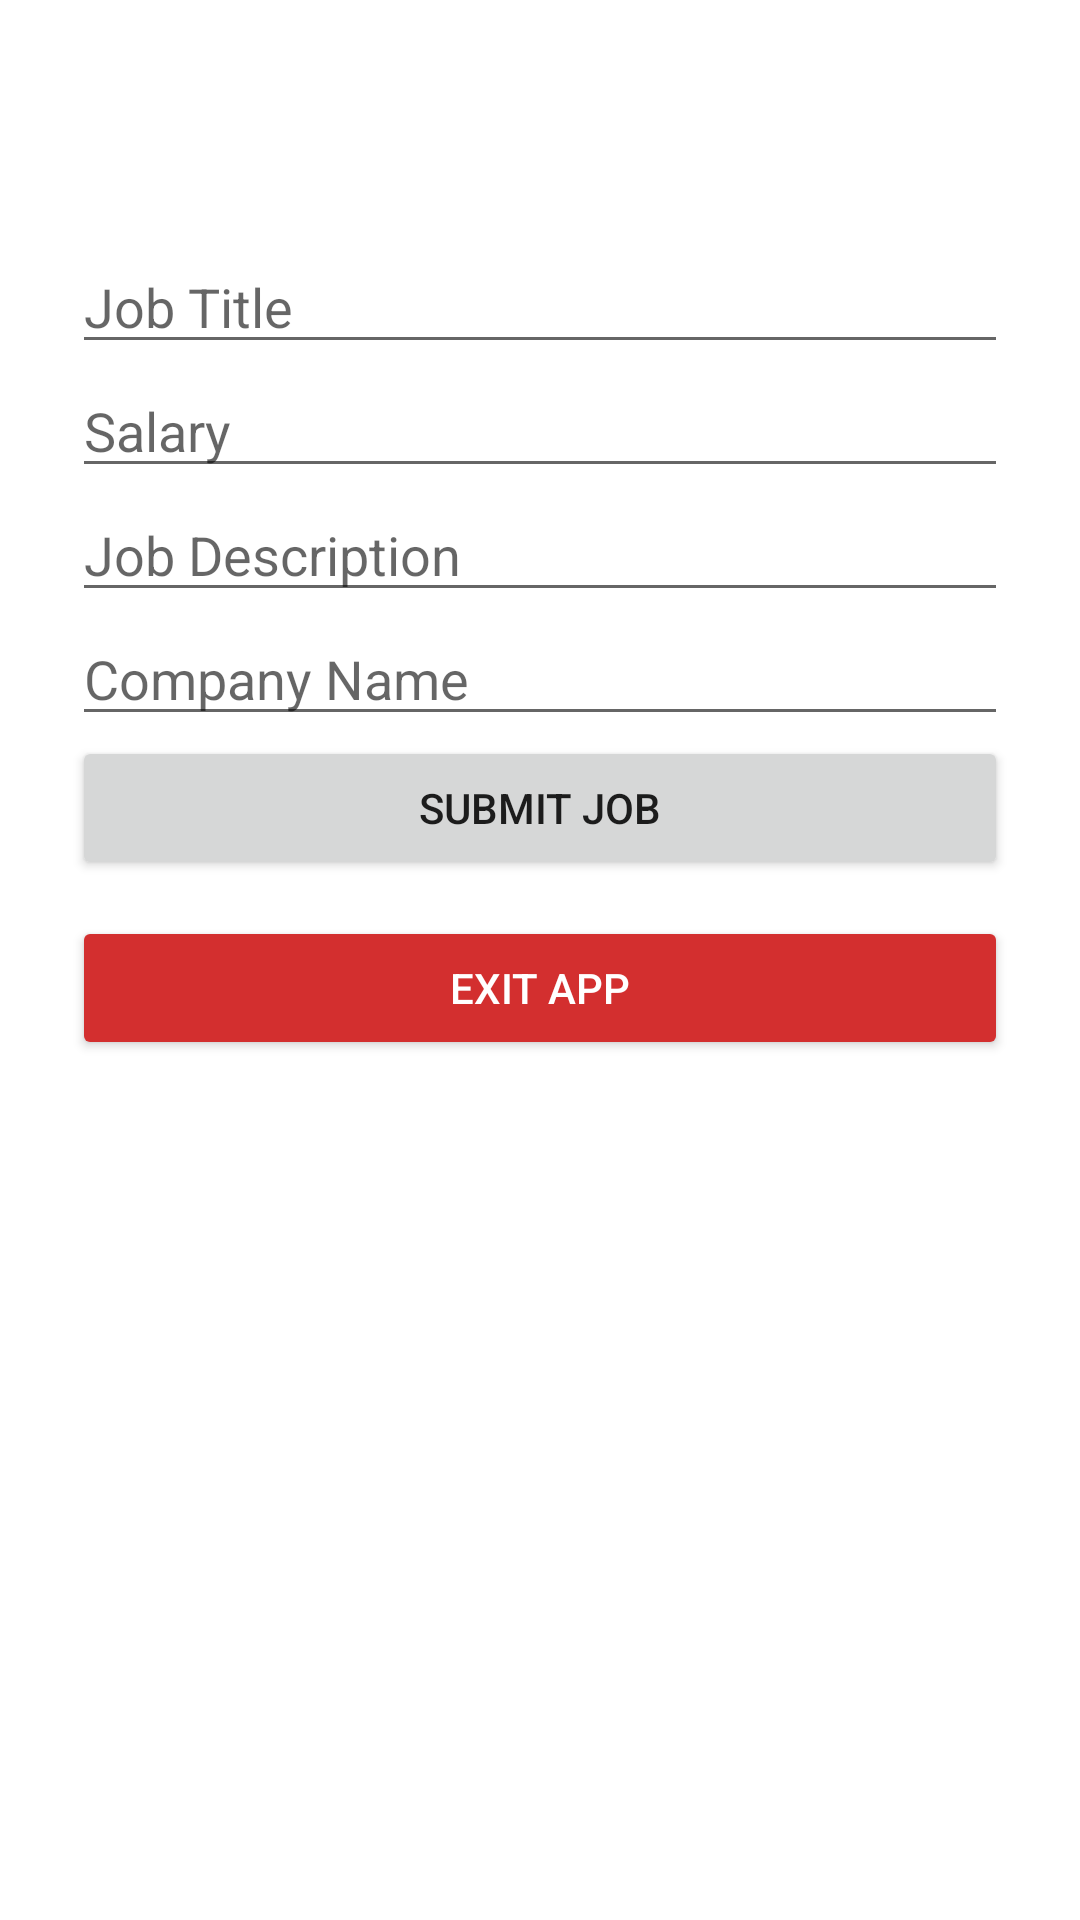

This screen was rendered from an Android layout file. Write that file and the resources it references.
<!-- AndroidManifest.xml: application theme Theme.SafeJobs -->
<!-- res/layout/activity_post_job.xml -->
<LinearLayout xmlns:android="http://schemas.android.com/apk/res/android"
    xmlns:app="http://schemas.android.com/apk/res-auto"
    android:orientation="vertical"
    android:layout_width="match_parent"
    android:layout_height="match_parent">

    
    <com.google.android.material.appbar.MaterialToolbar
        android:id="@+id/toolbar"
        android:layout_width="match_parent"
        android:layout_height="wrap_content"
        android:backgroundTint="#6200EE"
        android:title="Post Job"
        android:titleTextColor="#FFFFFF"/>

    
    <LinearLayout
        android:orientation="vertical"
        android:padding="24dp"
        android:layout_width="match_parent"
        android:layout_height="match_parent">

        <EditText
            android:id="@+id/jobTitleEditText"
            android:hint="Job Title"
            android:layout_width="match_parent"
            android:layout_height="wrap_content"/>

        <EditText
            android:id="@+id/salaryEditText"
            android:hint="Salary"
            android:inputType="number"
            android:layout_width="match_parent"
            android:layout_height="wrap_content"/>

        <EditText
            android:id="@+id/descriptionEditText"
            android:hint="Job Description"
            android:layout_width="match_parent"
            android:layout_height="wrap_content"/>

        <EditText
            android:id="@+id/companyEditText"
            android:hint="Company Name"
            android:layout_width="match_parent"
            android:layout_height="wrap_content"/>

        <Button
            android:id="@+id/btnSubmitJob"
            android:text="Submit Job"
            android:layout_width="match_parent"
            android:layout_height="wrap_content"/>
        <Button
            android:id="@+id/exitButton"
            android:layout_width="match_parent"
            android:layout_height="wrap_content"
            android:text="Exit App"
            android:backgroundTint="#D32F2F"
            android:textColor="#FFFFFF"
            android:layout_marginTop="12dp"/>

    </LinearLayout>

</LinearLayout>
<!-- resources referenced by this layout -->
<resources>
  <style name="Theme.SafeJobs" parent="Theme.MaterialComponents.DayNight.NoActionBar" />
</resources>
